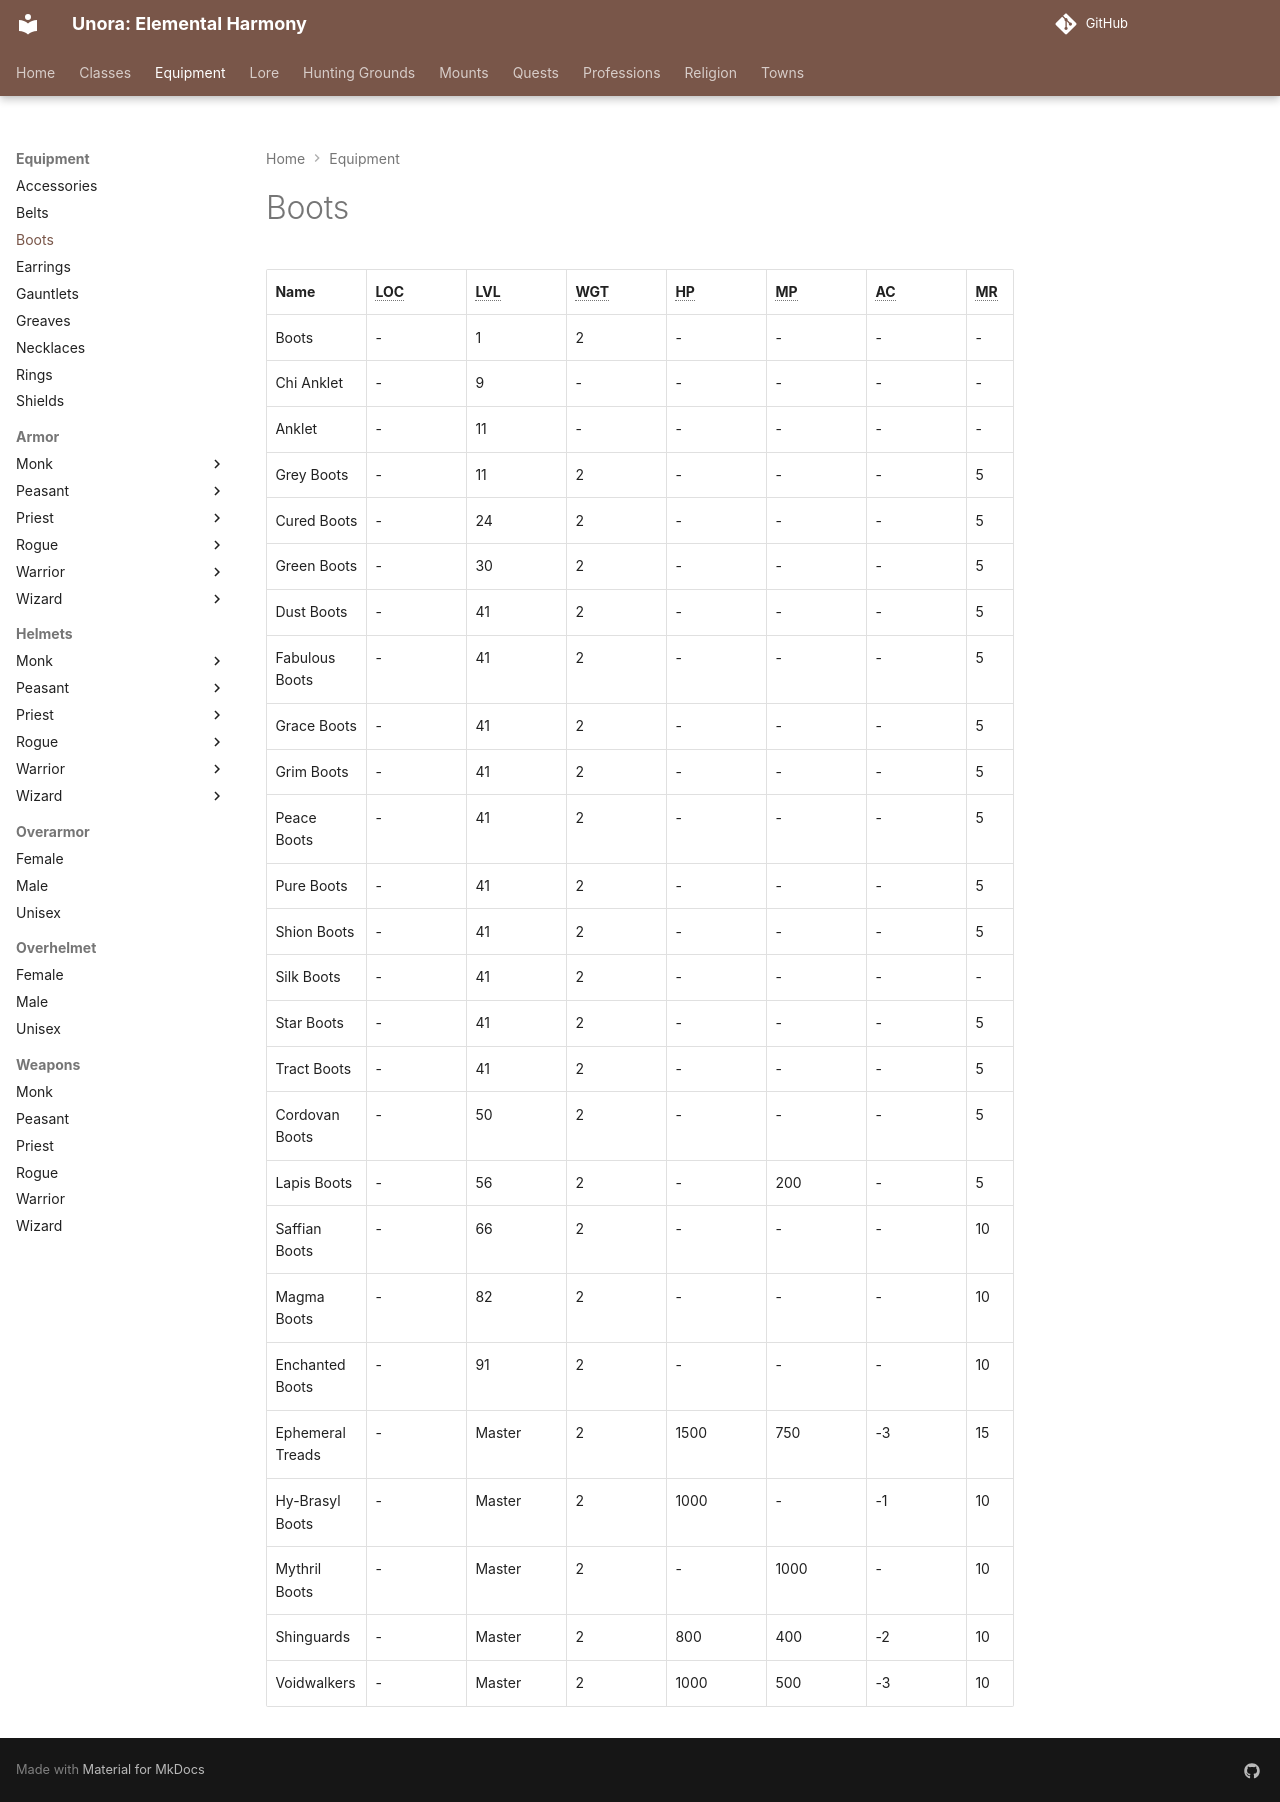

repository: unora-project/unora-project.github.io · page: equipment/boots/index.html · generator: mkdocs

# Boots

{{ read_csv('./csv/boots.csv') }}
